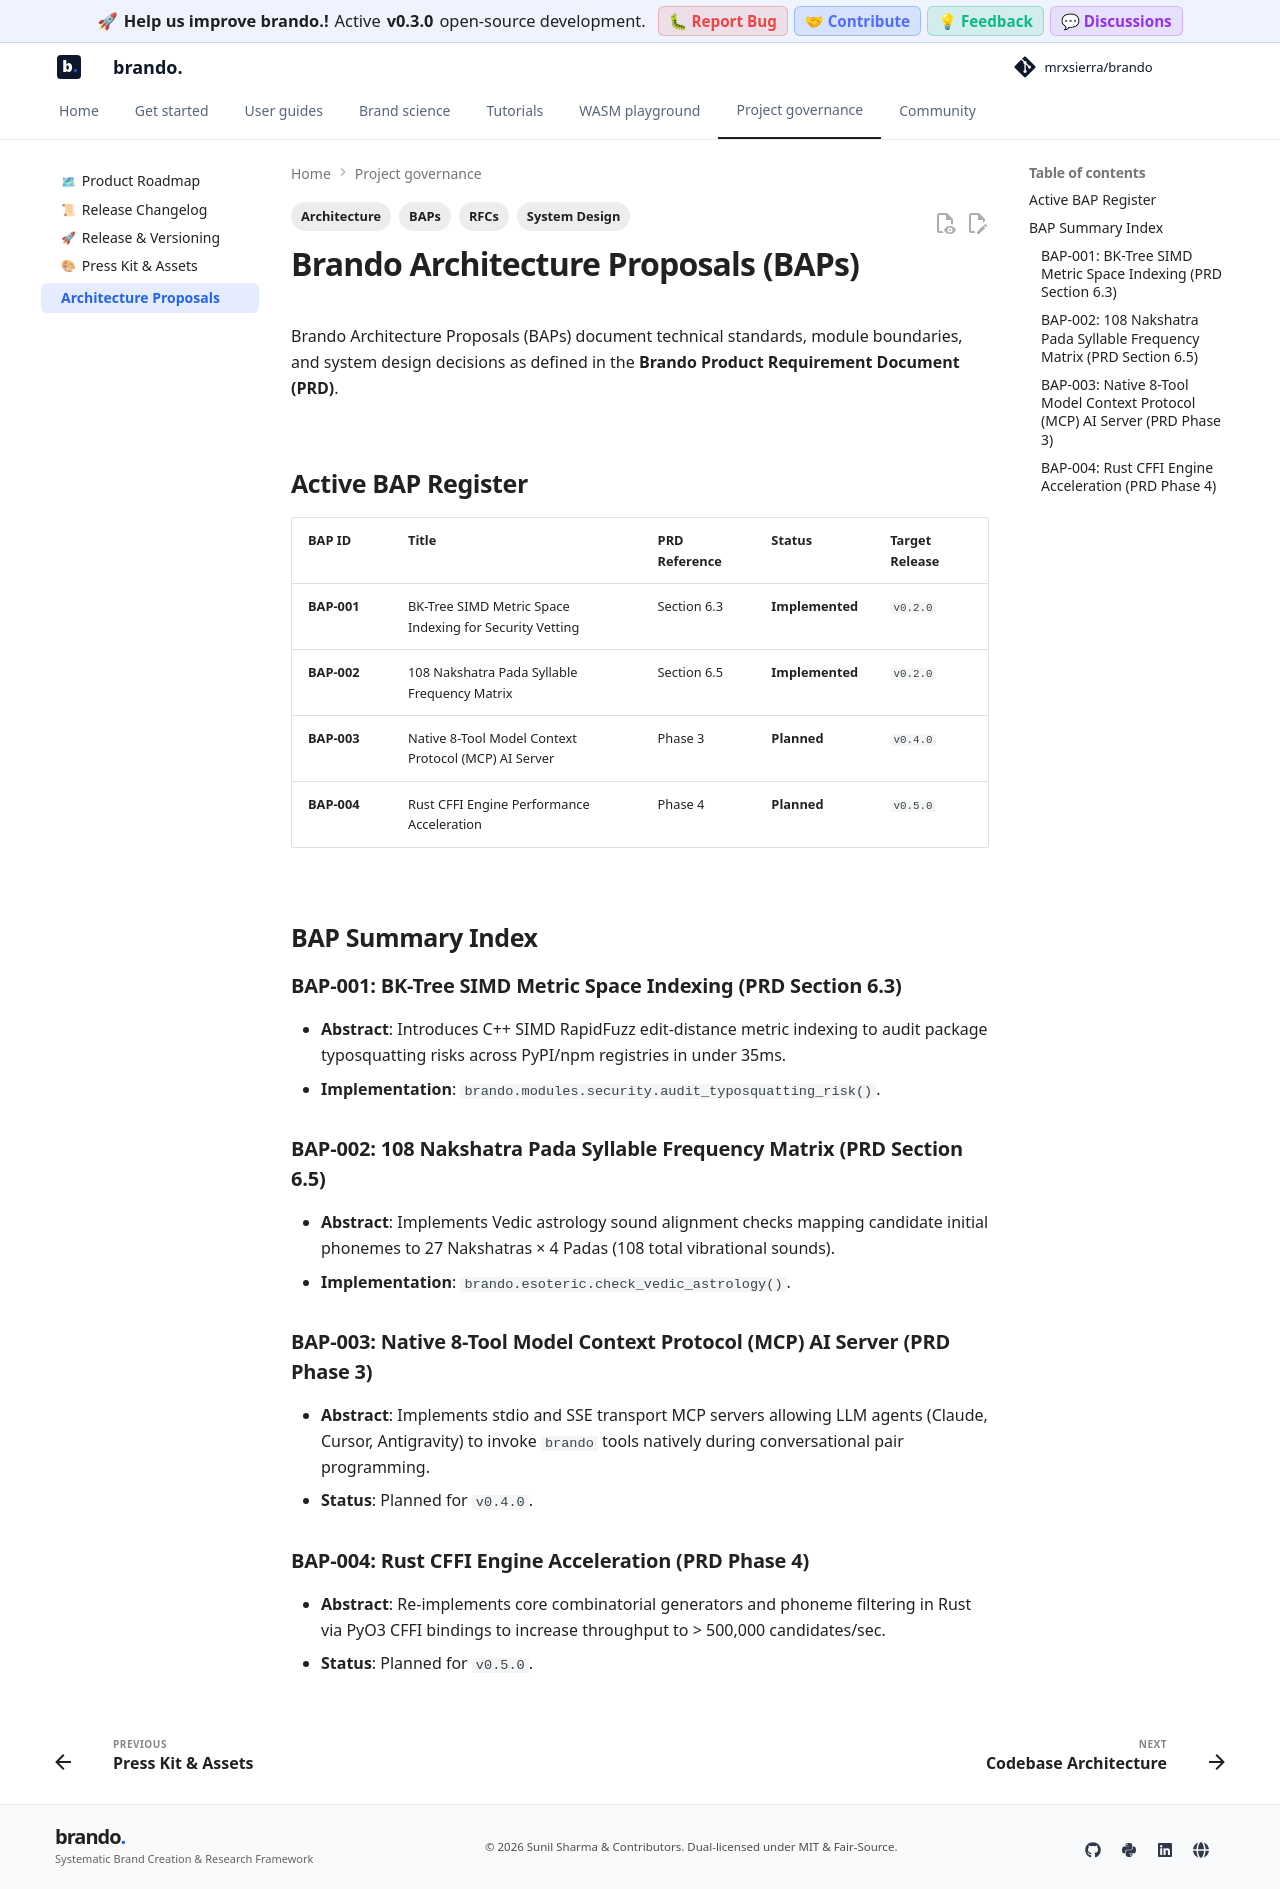

repository: mrxsierra/brando · page: latest/about/proposals/index.html · generator: mkdocs

---
tags:
  - Architecture
  - BAPs
  - RFCs
  - System Design
---

# Brando Architecture Proposals (BAPs)

Brando Architecture Proposals (BAPs) document technical standards, module boundaries, and system design decisions as defined in the **Brando Product Requirement Document (PRD)**.

---

## Active BAP Register

| BAP ID | Title | PRD Reference | Status | Target Release |
| :--- | :--- | :--- | :--- | :--- |
| **BAP-001** | BK-Tree SIMD Metric Space Indexing for Security Vetting | Section 6.3 | **Implemented** | `v0.2.0` |
| **BAP-002** | 108 Nakshatra Pada Syllable Frequency Matrix | Section 6.5 | **Implemented** | `v0.2.0` |
| **BAP-003** | Native 8-Tool Model Context Protocol (MCP) AI Server | Phase 3 | **Planned** | `v0.4.0` |
| **BAP-004** | Rust CFFI Engine Performance Acceleration | Phase 4 | **Planned** | `v0.5.0` |

---

## BAP Summary Index

### BAP-001: BK-Tree SIMD Metric Space Indexing (PRD Section 6.3)
- **Abstract**: Introduces C++ SIMD RapidFuzz edit-distance metric indexing to audit package typosquatting risks across PyPI/npm registries in under 35ms.
- **Implementation**: `brando.modules.security.audit_typosquatting_risk()`.

### BAP-002: 108 Nakshatra Pada Syllable Frequency Matrix (PRD Section 6.5)
- **Abstract**: Implements Vedic astrology sound alignment checks mapping candidate initial phonemes to 27 Nakshatras × 4 Padas (108 total vibrational sounds).
- **Implementation**: `brando.esoteric.check_vedic_astrology()`.

### BAP-003: Native 8-Tool Model Context Protocol (MCP) AI Server (PRD Phase 3)
- **Abstract**: Implements stdio and SSE transport MCP servers allowing LLM agents (Claude, Cursor, Antigravity) to invoke `brando` tools natively during conversational pair programming.
- **Status**: Planned for `v0.4.0`.

### BAP-004: Rust CFFI Engine Acceleration (PRD Phase 4)
- **Abstract**: Re-implements core combinatorial generators and phoneme filtering in Rust via PyO3 CFFI bindings to increase throughput to > 500,000 candidates/sec.
- **Status**: Planned for `v0.5.0`.
